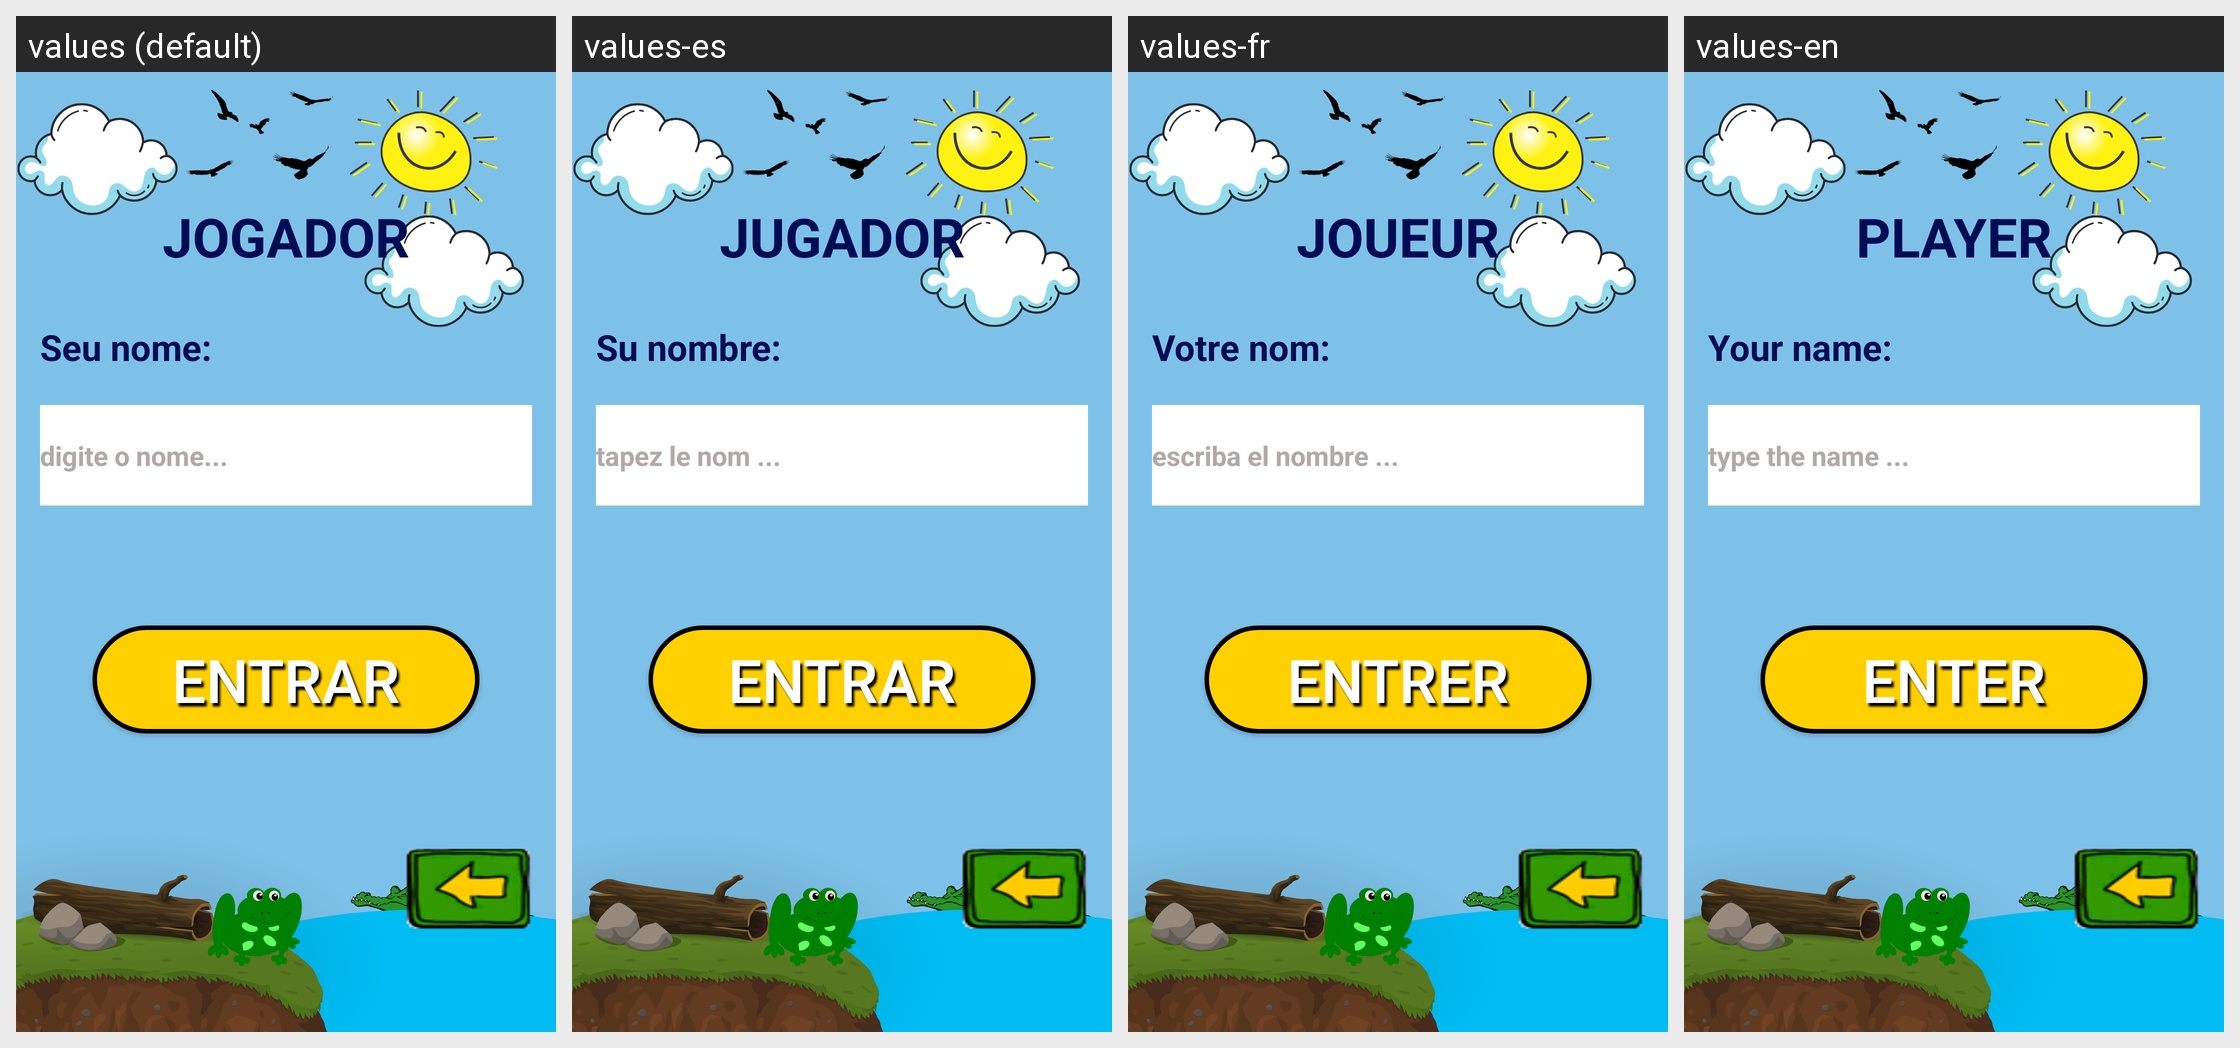

The Android screen below is rendered under several locales of the same app. Produce the string resources it draws, with the default and per-locale values.
Android screen res/layout/activity_jogador.xml rendered under 4 locales, left to right: values (default), values-es, values-fr, values-en. Device: Nexus 5 (rendered at 1080×1920; each locale shown at half size, 540×960, under a caption strip naming it); theme Theme.BILUBILU.
Strings drawn on this screen, with the default value and each locale's value (text and hints the layout hard-codes appear in the picture but are not listed):

jogador
  values: JOGADOR
  values-es: JUGADOR
  values-fr: JOUEUR
  values-en: PLAYER

seu_nome
  values: Seu nome:
  values-es: Su nombre:
  values-fr: Votre nom:
  values-en: Your name:

digite_o_nome
  values: digite o nome...
  values-es: tapez le nom ...
  values-fr: escriba el nombre ...
  values-en: type the name ...

entrar
  values: ENTRAR
  values-es: ENTRAR
  values-fr: ENTRER
  values-en: ENTER
